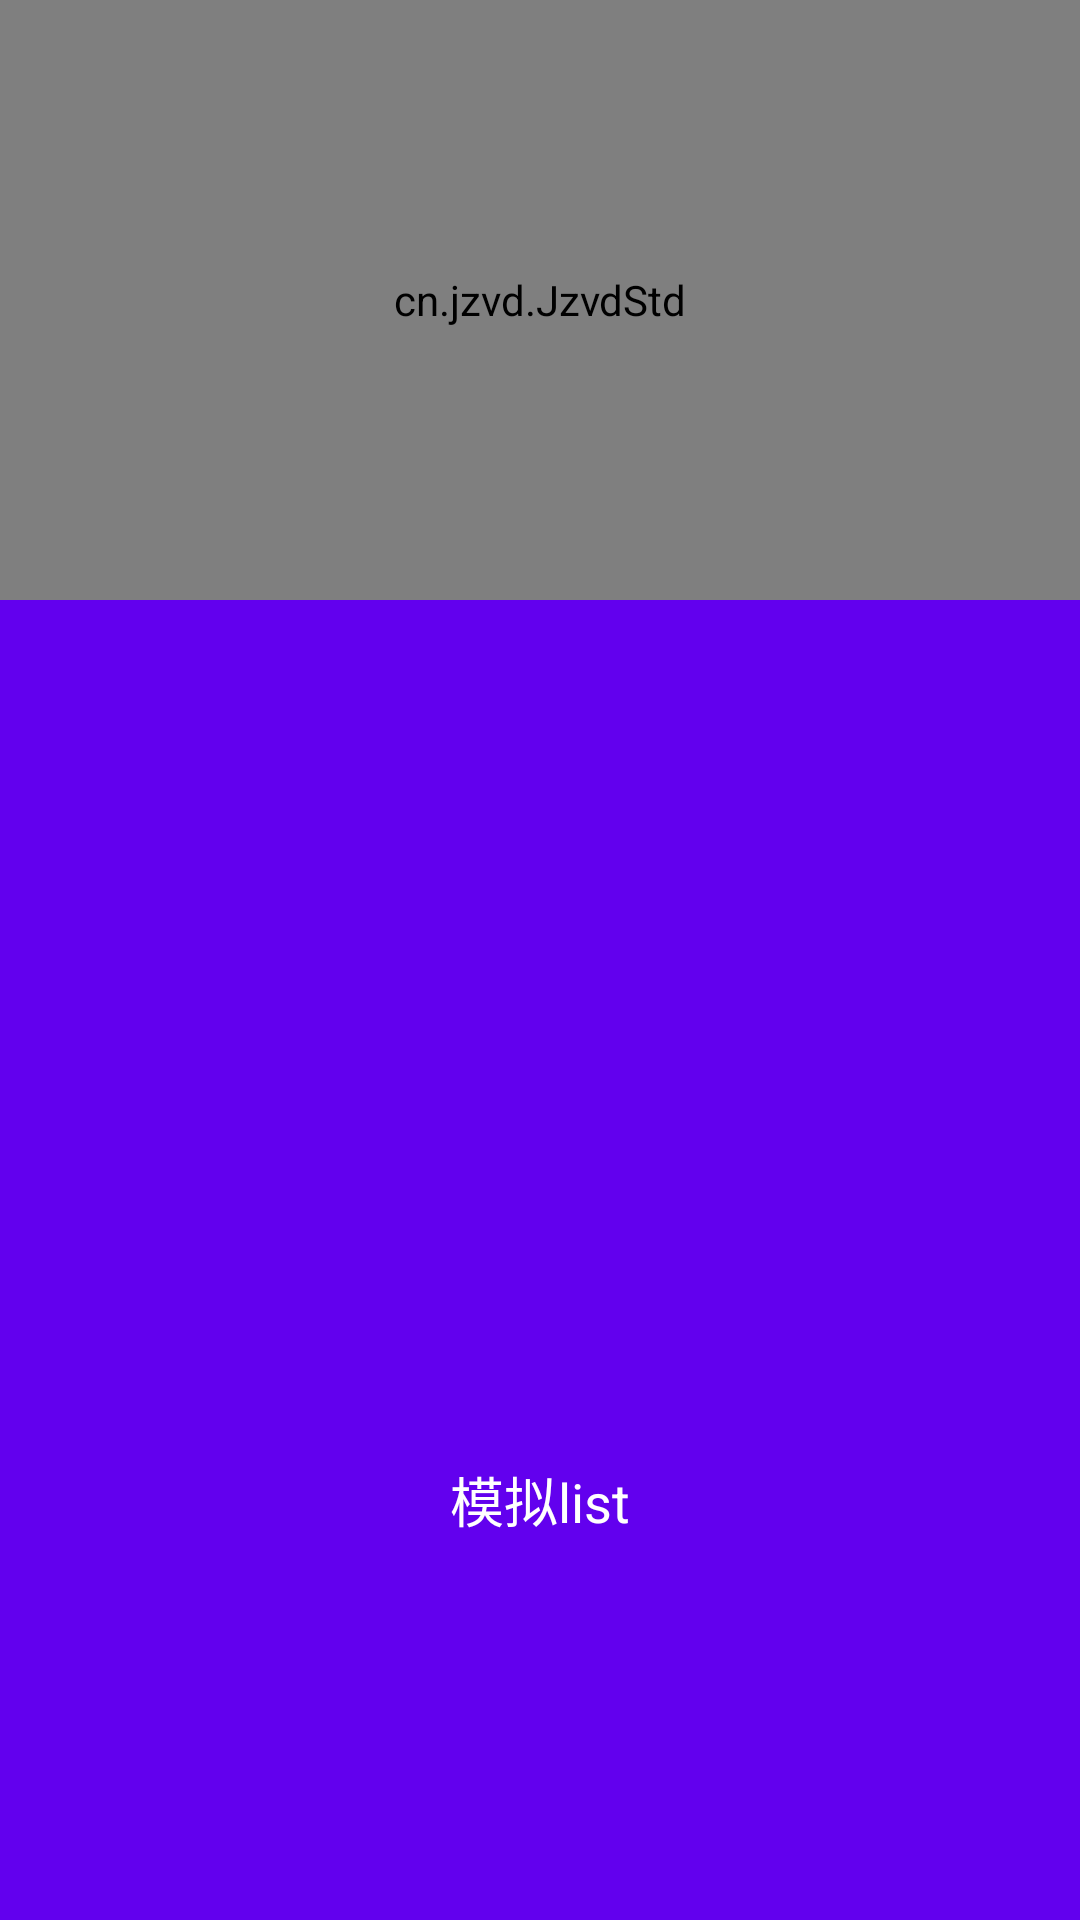

The Android layout XML behind this screen, and the referenced resources:
<!-- AndroidManifest.xml: application theme Theme.CustomNewDemo -->
<!-- res/layout/activity_camera_other.xml -->
<?xml version="1.0" encoding="utf-8"?>
<FrameLayout xmlns:android="http://schemas.android.com/apk/res/android"
    xmlns:app="http://schemas.android.com/apk/res-auto"
    xmlns:tools="http://schemas.android.com/tools"
    android:layout_width="match_parent"
    android:layout_height="match_parent"
    android:id="@+id/rl_root"
    tools:context=".act.CameraOtherActivity">

    <RelativeLayout
        android:layout_width="match_parent"
        android:layout_height="match_parent">

        <cn.jzvd.JzvdStd
            android:id="@+id/jz_video"
            android:layout_width="match_parent"
            android:layout_height="200dp"/>


        <androidx.core.widget.NestedScrollView
            android:layout_below="@id/jz_video"
            android:layout_width="match_parent"
            android:layout_height="match_parent">

            <LinearLayout
                android:layout_width="match_parent"
                android:orientation="vertical"
                android:layout_height="wrap_content">


                <TextView
                    android:textSize="18sp"
                    android:textColor="@color/white"
                    android:gravity="center"
                    android:text="模拟list"
                    android:background="@color/purple_500"
                    android:layout_width="match_parent"
                    android:layout_height="600dp"/>



            </LinearLayout>

        </androidx.core.widget.NestedScrollView>

    </RelativeLayout>


</FrameLayout>
<!-- resources referenced by this layout -->
<resources>
  <color name="purple_500">#FF6200EE</color>
  <color name="white">#FFFFFFFF</color>
  <style name="Theme.CustomNewDemo" parent="Theme.MaterialComponents.DayNight.NoActionBar">
          
          <item name="colorPrimary">@color/purple_500</item>
          <item name="colorPrimaryVariant">@color/purple_700</item>
          <item name="colorOnPrimary">@color/white</item>
          
          <item name="colorSecondary">@color/teal_200</item>
          <item name="colorSecondaryVariant">@color/teal_700</item>
          <item name="colorOnSecondary">@color/black</item>
          
          <item name="android:statusBarColor" tools:targetApi="l">?attr/colorPrimaryVariant</item>
          
      </style>
  <color name="purple_700">#FF3700B3</color>
  <color name="teal_200">#FF03DAC5</color>
  <color name="teal_700">#FF018786</color>
  <color name="black">#FF000000</color>
</resources>
